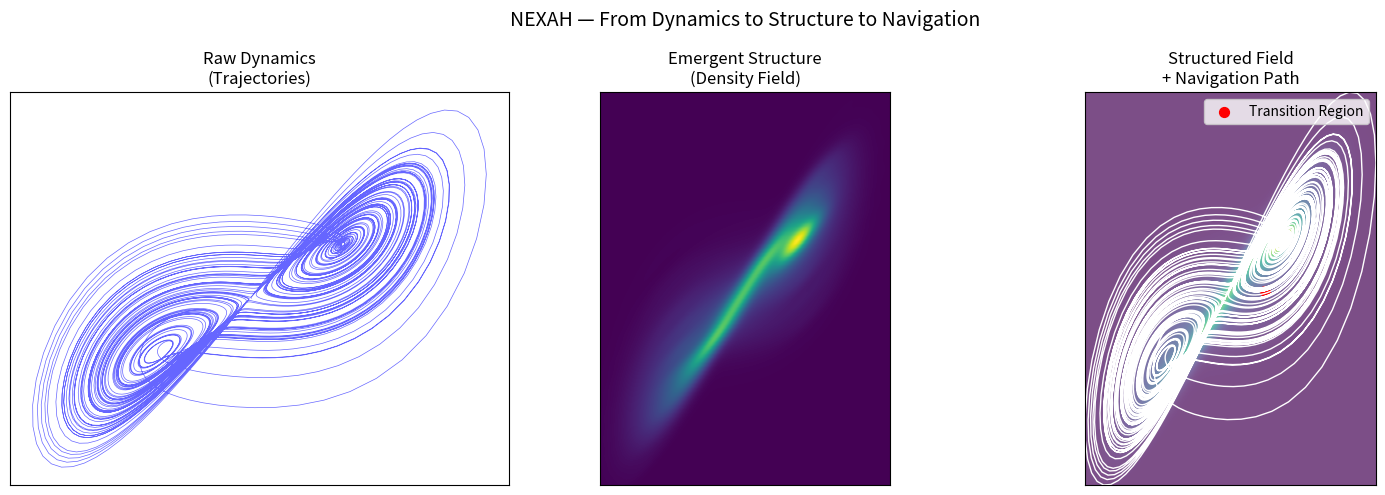

Here is the Python script that generated this plot: (Note: this script raises an exception after producing the figure.)
import numpy as np
import matplotlib.pyplot as plt
from scipy.stats import gaussian_kde

# -----------------------------
# 1. Generate Lorenz Trajectories
# -----------------------------
def lorenz(x, y, z, s=10, r=28, b=2.667):
    dx = s * (y - x)
    dy = x * (r - z) - y
    dz = x * y - b * z
    return dx, dy, dz

dt = 0.01
num_steps = 10000

xs = np.empty(num_steps)
ys = np.empty(num_steps)
zs = np.empty(num_steps)

xs[0], ys[0], zs[0] = (0.1, 0.0, 0.0)

for i in range(num_steps - 1):
    dx, dy, dz = lorenz(xs[i], ys[i], zs[i])
    xs[i + 1] = xs[i] + dx * dt
    ys[i + 1] = ys[i] + dy * dt
    zs[i + 1] = zs[i] + dz * dt

# Project to 2D
points = np.vstack([xs, ys])

# -----------------------------
# 2. Density Estimation
# -----------------------------
kde = gaussian_kde(points)
xmin, xmax = xs.min(), xs.max()
ymin, ymax = ys.min(), ys.max()

X, Y = np.mgrid[xmin:xmax:300j, ymin:ymax:300j]
positions = np.vstack([X.ravel(), Y.ravel()])
Z = np.reshape(kde(positions).T, X.shape)

# -----------------------------
# 3. Create Figure
# -----------------------------
fig, axes = plt.subplots(1, 3, figsize=(15, 5))

# -----------------------------
# LEFT: Trajectories
# -----------------------------
axes[0].plot(xs, ys, lw=0.5, color='blue', alpha=0.6)
axes[0].set_title("Raw Dynamics\n(Trajectories)")
axes[0].set_xticks([])
axes[0].set_yticks([])

# -----------------------------
# CENTER: Density Field
# -----------------------------
axes[1].imshow(np.rot90(Z), cmap='viridis',
               extent=[xmin, xmax, ymin, ymax])
axes[1].set_title("Emergent Structure\n(Density Field)")
axes[1].set_xticks([])
axes[1].set_yticks([])

# -----------------------------
# RIGHT: Structured Field + Path
# -----------------------------
axes[2].imshow(np.rot90(Z), cmap='viridis',
               extent=[xmin, xmax, ymin, ymax], alpha=0.7)

# overlay trajectory (highlighted)
axes[2].plot(xs, ys, color='white', lw=1.0)

# simple "gate" marker (low-density region)
gate_x, gate_y = xs[3000], ys[3000]
axes[2].scatter(gate_x, gate_y, color='red', s=50, label='Transition Region')

axes[2].set_title("Structured Field\n+ Navigation Path")
axes[2].set_xticks([])
axes[2].set_yticks([])
axes[2].legend(loc="upper right")

# -----------------------------
# Global Title
# -----------------------------
fig.suptitle(
    "NEXAH — From Dynamics to Structure to Navigation",
    fontsize=14
)

plt.tight_layout()

# -----------------------------
# Save
# -----------------------------
plt.savefig(
    "NEXAH_DEMONSTRATOR/visuals/nexah_hero_structure_pipeline_v1.png",
    dpi=300,
    bbox_inches='tight'
)

plt.show()
